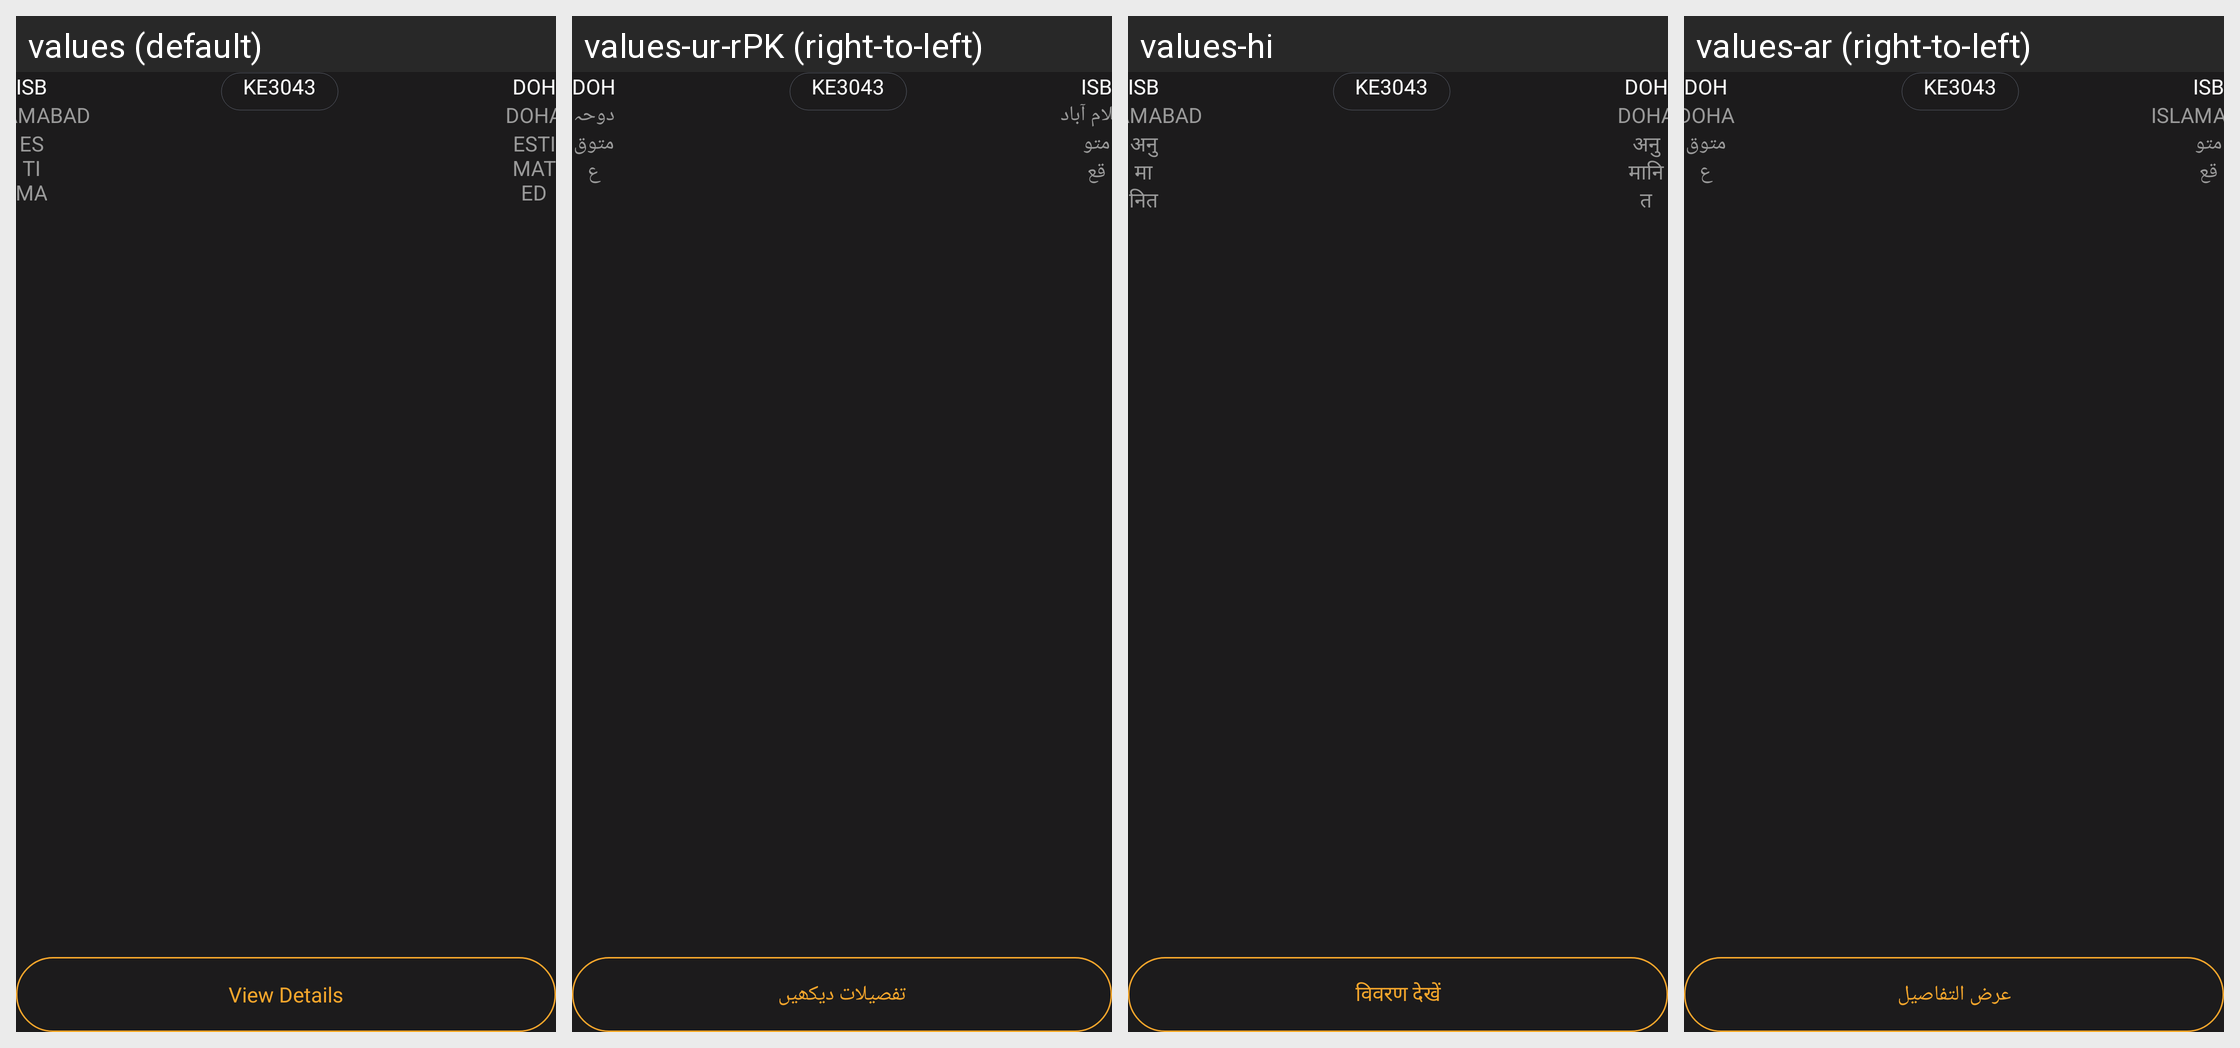

The same Android screen rendered under several of its app's locales, left to right. List the strings drawn on it with the default value and each locale's translation.
Android screen res/layout/arrival_flight_item_layout.xml rendered under 4 locales, left to right: values (default), values-ur-rPK (right-to-left), values-hi, values-ar (right-to-left). Device: Nexus 5 (rendered at 1080×1920; each locale shown at half size, 540×960, under a caption strip naming it); theme Theme.FlightTrackerAppNew.
Other locales in the repository, not shown: values-fr, values-in, values-vi, values-zh-rCN.
Strings drawn on this screen, with the default value and each locale's value (text and hints the layout hard-codes, and strings that could not be matched under every locale, appear in the picture but are not listed):

isb
  values: ISB
  values-ur-rPK: ISB
  values-hi: ISB
  values-ar: ISB

islamabad
  values: ISLAMABAD
  values-ur-rPK: اسلام آباد
  values-hi: Islamabad
  values-ar: Islamabad

estimated
  values: ESTIMATED
  values-ur-rPK: متوقع
  values-hi: अनुमानित
  values-ar: متوقع

ke3043
  values: KE3043
  values-ur-rPK: KE3043
  values-hi: KE3043
  values-ar: KE3043

doh
  values: DOH
  values-ur-rPK: DOH
  values-hi: DOH
  values-ar: DOH

doha
  values: DOHA
  values-ur-rPK: دوحہ
  values-hi: Doha
  values-ar: Doha

view_details
  values: View Details
  values-ur-rPK: تفصیلات دیکھیں
  values-hi: विवरण देखें
  values-ar: عرض التفاصيل
